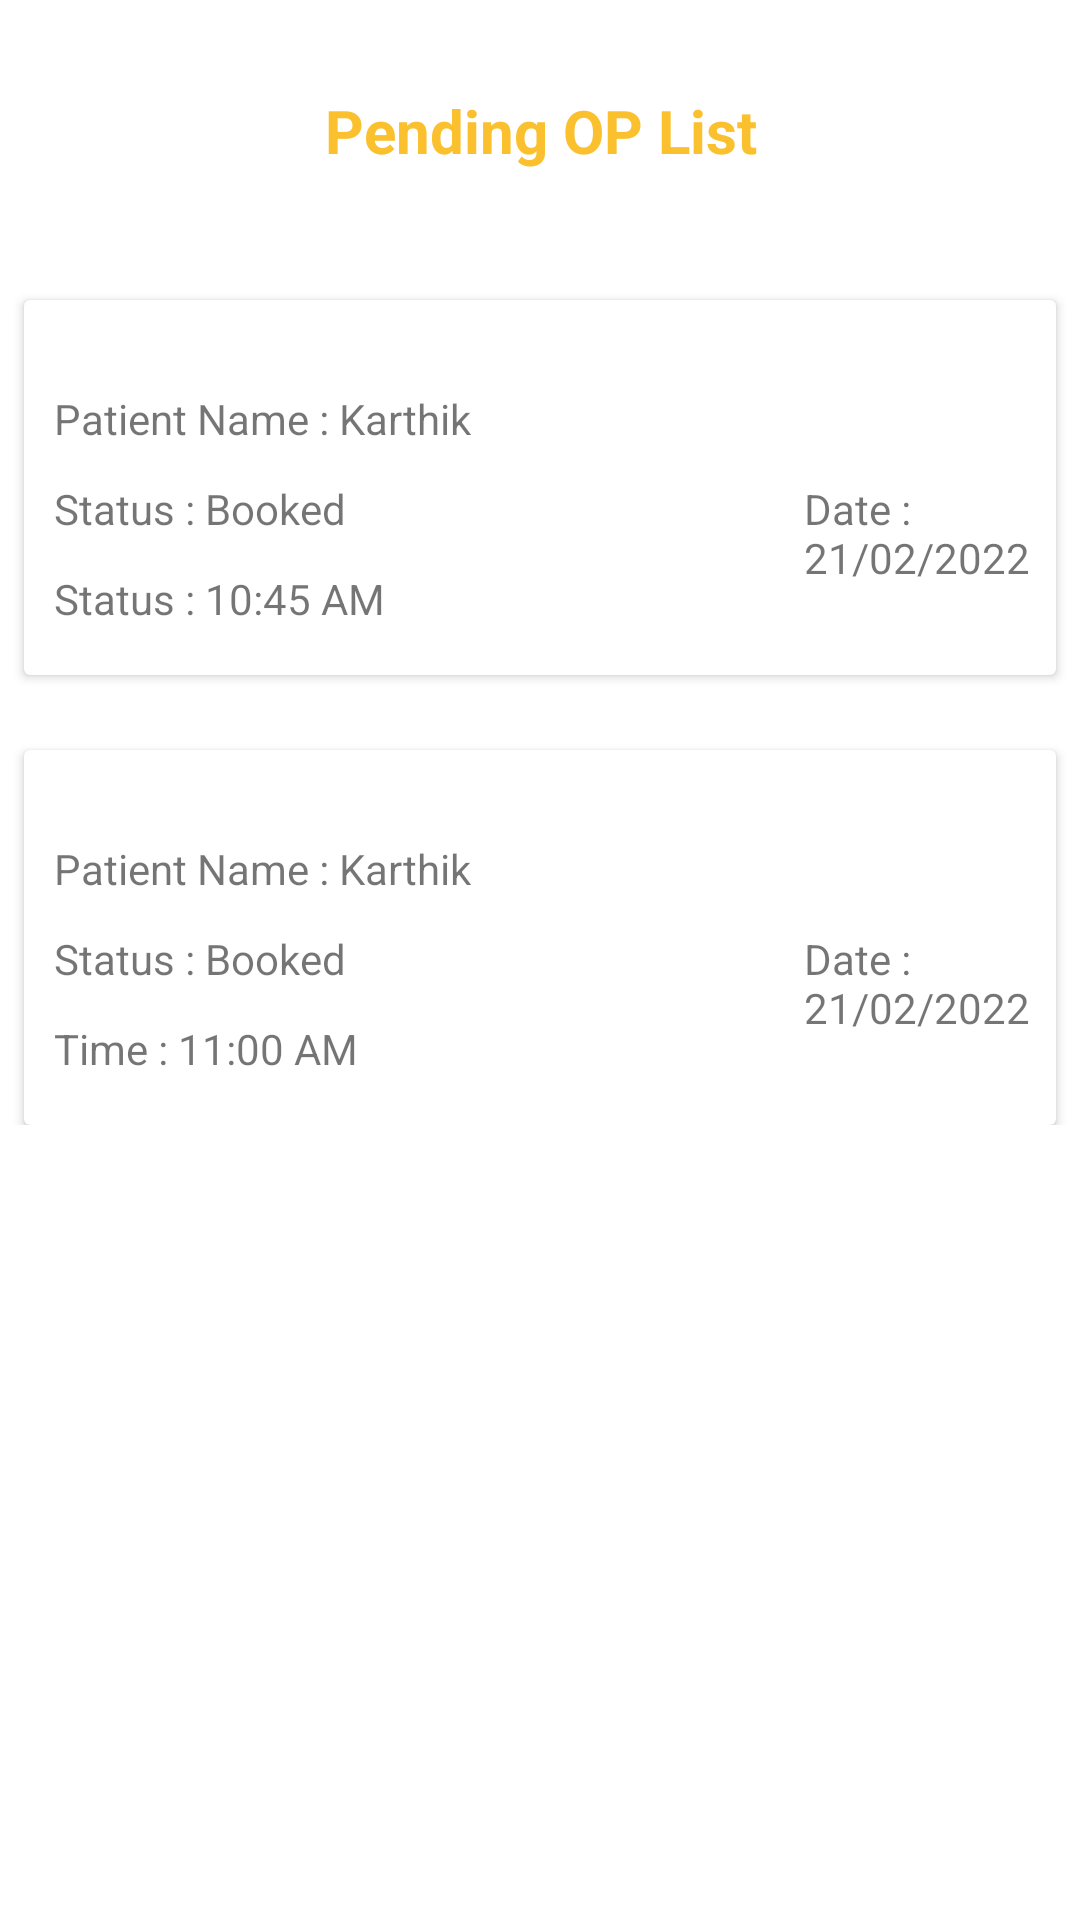

Here is an Android app screen rendered from its layout file. Give the layout XML and the strings, colors and styles it references.
<!-- AndroidManifest.xml: application theme Theme.FinalDoctor -->
<!-- res/layout/fragment_doctor_dashboard.xml -->
<?xml version="1.0" encoding="utf-8"?>
<RelativeLayout xmlns:android="http://schemas.android.com/apk/res/android"
    xmlns:app="http://schemas.android.com/apk/res-auto"
    xmlns:tools="http://schemas.android.com/tools"
    android:layout_width="match_parent"
    android:layout_height="match_parent"
    tools:context=".DoctorCompletedOPFragment">


    <ScrollView
        android:layout_width="match_parent"
        android:layout_height="match_parent"
        android:scrollbars="vertical">

        <RelativeLayout
            android:layout_width="match_parent"
            android:layout_height="match_parent">
            <TextView
                android:layout_width="match_parent"
                android:layout_height="match_parent"
                android:text="@string/pending_op_list"
                android:textAlignment="center"
                android:layout_marginTop="30dp"
                android:textSize="20dp"
                android:textStyle="bold"
                android:textColor="@color/yellow"/>
            <androidx.cardview.widget.CardView
                android:layout_width="392dp"
                android:layout_height="125dp"
                android:layout_row="0"
                android:layout_rowWeight="1"
                android:layout_column="0"
                android:layout_columnWeight="1"
                android:layout_gravity="fill"
                android:layout_marginStart="8dp"
                android:layout_marginTop="100dp"
                android:layout_marginEnd="8dp">

                <TextView
                    android:layout_width="wrap_content"
                    android:layout_height="wrap_content"
                    android:layout_marginLeft="10dp"
                    android:layout_marginTop="30dp"
                    android:text="Patient Name : Karthik" />

                <TextView
                    android:layout_width="wrap_content"
                    android:layout_height="wrap_content"
                    android:layout_marginLeft="10dp"
                    android:layout_marginTop="60dp"
                    android:text="Status : Booked" />

                <TextView
                    android:layout_width="wrap_content"
                    android:layout_height="wrap_content"
                    android:layout_marginLeft="10dp"
                    android:layout_marginTop="90dp"
                    android:text="Status : 10:45 AM" />

                <TextView
                    android:layout_width="wrap_content"
                    android:layout_height="wrap_content"
                    android:layout_marginLeft="260dp"
                    android:layout_marginTop="60dp"
                    android:text="Date : 21/02/2022" />
            </androidx.cardview.widget.CardView>

            <androidx.cardview.widget.CardView
                android:layout_width="392dp"
                android:layout_height="125dp"
                android:layout_row="0"
                android:layout_rowWeight="1"
                android:layout_column="0"
                android:layout_columnWeight="1"
                android:layout_gravity="fill"
                android:layout_marginStart="8dp"
                android:layout_marginTop="250dp"
                android:layout_marginEnd="8dp">

                <TextView
                    android:layout_width="wrap_content"
                    android:layout_height="wrap_content"
                    android:layout_marginLeft="10dp"
                    android:layout_marginTop="30dp"
                    android:text="Patient Name : Karthik" />

                <TextView
                    android:layout_width="wrap_content"
                    android:layout_height="wrap_content"
                    android:layout_marginLeft="10dp"
                    android:layout_marginTop="60dp"
                    android:text="Status : Booked" />

                <TextView
                    android:layout_width="wrap_content"
                    android:layout_height="wrap_content"
                    android:layout_marginLeft="10dp"
                    android:layout_marginTop="90dp"
                    android:text="Time : 11:00 AM" />

                <TextView
                    android:layout_width="wrap_content"
                    android:layout_height="wrap_content"
                    android:layout_marginLeft="260dp"
                    android:layout_marginTop="60dp"
                    android:text="Date : 21/02/2022" />

            </androidx.cardview.widget.CardView>

        </RelativeLayout>
    </ScrollView>




</RelativeLayout>
<!-- resources referenced by this layout -->
<resources>
  <color name="yellow">#FBC02D</color>
  <string name="pending_op_list">Pending OP List</string>
  <style name="Theme.FinalDoctor" parent="Theme.MaterialComponents.DayNight.DarkActionBar">
          
          <item name="colorPrimary">#2196F3</item>
          <item name="colorPrimaryVariant">@color/purple_700</item>
          <item name="colorOnPrimary">@color/white</item>
          
          <item name="colorSecondary">@color/teal_200</item>
          <item name="colorSecondaryVariant">@color/teal_700</item>
          <item name="colorOnSecondary">@color/black</item>
          
          <item name="android:statusBarColor" tools:targetApi="l">?attr/colorPrimaryVariant</item>
          
      </style>
  <color name="purple_700">#FF3700B3</color>
  <color name="white">#FFFFFFFF</color>
  <color name="teal_200">#FF03DAC5</color>
  <color name="teal_700">#FF018786</color>
  <color name="black">#FF000000</color>
</resources>
